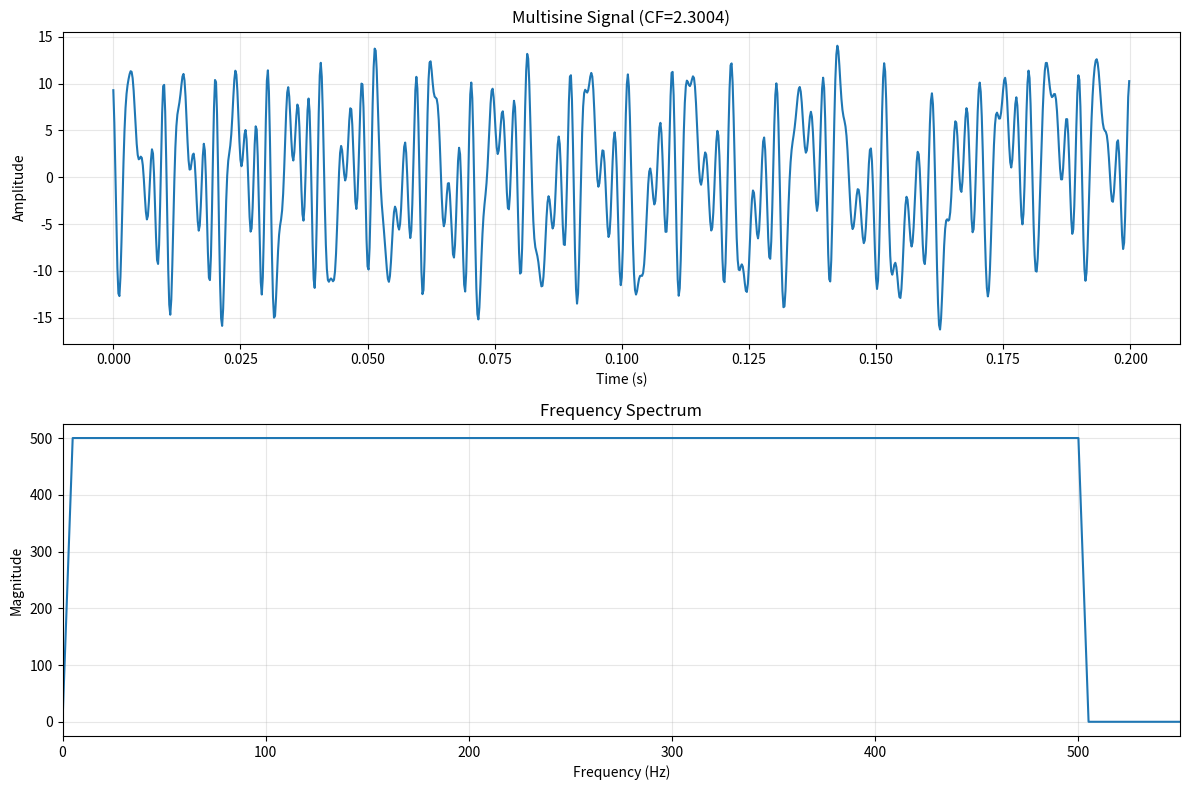

Reproduce this figure in Python.
import numpy as np
import matplotlib.pyplot as plt
from scipy.fft import fft, ifft
from scipy.optimize import minimize
import time


class MultisineOptimizer:
    def __init__(self, fmin_desired, fmax_desired, fs, df_des):
        """
        Initialize the multisine optimizer

        Parameters:
        fmin_desired (float): Minimum desired frequency (Hz)
        fmax_desired (float): Maximum desired frequency (Hz)
        fs (float): Sampling rate (Hz)
        df_des (float): Desired frequency resolution (Hz)
        """
        self.fmin_desired = fmin_desired
        self.fmax_desired = fmax_desired
        self.fs = fs
        self.df_des = df_des
        
        # Calculate signal length
        self.N = round(fs / fmin_desired)
        
        # Calculate actual minimum frequency
        self.fmin = fs / self.N
        
        # Calculate frequency resolution
        # Find the largest df <= df_des such that (fmax_desired - fmin) / df is integer
        frequency_range = fmax_desired - self.fmin
        max_steps = int(frequency_range / df_des)
        self.df = frequency_range / max_steps
        
        # Calculate actual maximum frequency
        self.fmax = self.fmin + max_steps * self.df
        
        # Generate frequency array
        self.frequencies = np.arange(self.fmin, self.fmax + self.df/2, self.df)
        self.K = len(self.frequencies)

    def calculate_crest_factor(self, signal):
        """Calculate the crest factor of a signal"""
        rms = np.sqrt(np.mean(np.abs(signal) ** 2))
        peak = np.max(np.abs(signal))
        return peak / rms

    def schroeder_phases(self):
        """
        Calculate initial phases using Schroeder's method (Eq. 8 in paper)
        φ_k = π*(k-1)²/K
        """
        k = np.arange(1, self.K + 1)
        phases = np.pi * (k - 1) ** 2 / self.K
        return phases

    def generate_multisine(self, phases, amplitudes=None):
        """
        Generate multisine signal from phases and amplitudes

        Parameters:
        phases: Phase values for each frequency component
        amplitudes: Amplitude values (default: flat spectrum with unit amplitude)
        """
        if amplitudes is None:
            amplitudes = np.ones(self.K)

        # Create frequency domain representation
        C = np.zeros(self.N, dtype=complex)
        for k in range(self.K):
            # Calculate frequency index for this frequency component
            freq_index = round(self.frequencies[k] * self.N / self.fs)
            if freq_index > 0 and freq_index < self.N:  # Skip DC and Nyquist
                C[freq_index] = amplitudes[k] * np.exp(1j * phases[k])

        # Generate time domain signal using IFFT
        x = self.N * ifft(C)
        return np.real(x)

    def yang_swapping_method(self, phases, amplitudes=None, max_iterations=100,
                             tolerance=1e-6, b1=10, b2=10000):
        """
        Yang's time-frequency domain swapping algorithm (Algorithm 1 in paper)
        with logarithmic threshold adaptation
        """
        if amplitudes is None:
            amplitudes = np.ones(self.K)

        best_cf = float('inf')
        best_phases = phases.copy()

        current_phases = phases.copy()

        for iteration in range(max_iterations):
            # Generate time domain signal
            x = self.generate_multisine(current_phases, amplitudes)

            # Calculate current CF
            current_cf = self.calculate_crest_factor(x)

            if current_cf < best_cf:
                best_cf = current_cf
                best_phases = current_phases.copy()

            # Calculate adaptive threshold (Eq. 12 in paper)
            a_L = np.log10(iteration + b1) / np.log10(b2)
            a_L = np.clip(a_L, 0.75, 0.95)  # Keep within recommended range

            # Apply amplitude clipping
            threshold = a_L * np.max(np.abs(x))
            x_clipped = np.where(np.abs(x) > threshold,
                                 threshold * np.sign(x),
                                 x)

            # Transform back to frequency domain
            X_clipped = fft(x_clipped) / self.N

            # Extract new phases while keeping amplitudes
            new_phases = np.angle(X_clipped[1:self.K + 1])

            # Check convergence
            phase_change = np.mean(np.abs(new_phases - current_phases))
            if phase_change < tolerance:
                break

            current_phases = new_phases

        return best_phases, best_cf

    def guillaume_optimization(self, initial_phases, amplitudes=None,
                               p_values=[4, 8, 16, 32, 64, 128]):
        """
        Guillaume's optimization method using p-norm minimization
        """
        if amplitudes is None:
            amplitudes = np.ones(self.K)

        current_phases = initial_phases.copy()

        for p in p_values:
            # Define objective function (p-norm of time domain signal)
            def objective(phases):
                x = self.generate_multisine(phases, amplitudes)
                return np.sum(np.abs(x) ** p) ** (1 / p)

            # Optimize phases
            result = minimize(objective, current_phases,
                              method='L-BFGS-B',
                              options={'maxiter': 100})

            current_phases = result.x

        return current_phases, self.calculate_crest_factor(
            self.generate_multisine(current_phases, amplitudes))

    def optimize_multisine(self, amplitudes=None):
        """
        Main optimization routine using Yang's method

        Parameters:
        amplitudes: Amplitude spectrum (default: flat spectrum)
        """
        if amplitudes is None:
            amplitudes = np.ones(self.K)

        # Start with Schroeder phases
        initial_phases = self.schroeder_phases()

        # Apply Yang's optimization method
        phases, cf = self.yang_swapping_method(initial_phases, amplitudes)

        return phases, cf

    def export_multisine(self, filename, phases, amplitudes=None):
        """Export multisine data to CSV file"""
        if amplitudes is None:
            amplitudes = np.ones(self.K)

        # Generate time domain signal
        signal = self.generate_multisine(phases, amplitudes)

        # Create time vector in seconds
        time_vector = np.arange(self.N) / self.fs

        # Create metadata header
        cf = self.calculate_crest_factor(signal)
        header_lines = [
            f"# Multisine Signal Data",
            f"# fmin_desired: {self.fmin_desired:.6f} Hz",
            f"# fmax_desired: {self.fmax_desired:.6f} Hz", 
            f"# fmin: {self.fmin:.6f} Hz",
            f"# fmax: {self.fmax:.6f} Hz",
            f"# fs: {self.fs:.6f} Hz",
            f"# df: {self.df:.6f} Hz",
            f"# df_des: {self.df_des:.6f} Hz",
            f"# N: {self.N}",
            f"# K: {self.K}",
            f"# Crest Factor: {cf:.6f}",
            f"# Columns: Time_s, Signal"
        ]
        
        # Write header and data to CSV
        with open(filename, 'w') as f:
            for line in header_lines:
                f.write(line + '\n')
            f.write('Time_s,Signal\n')
            for i in range(self.N):
                f.write(f'{time_vector[i]:.10e},{signal[i]:.10e}\n')

        return signal


# Example usage
def main():
    """
    Example usage of the adapted multisine generator
    """
    # Example parameters
    fmin_desired = 5.0  # Hz
    fmax_desired = 500.0  # Hz
    fs = 5000.0  # Hz
    df_des = 1.0  # Hz
    
    print("Multisine Generator Example")
    print("=" * 50)
    print(f"Input parameters:")
    print(f"  fmin_desired: {fmin_desired} Hz")
    print(f"  fmax_desired: {fmax_desired} Hz")
    print(f"  fs: {fs} Hz")
    print(f"  df_des: {df_des} Hz")
    print()
    
    # Create optimizer
    optimizer = MultisineOptimizer(fmin_desired, fmax_desired, fs, df_des)
    
    # Display calculated parameters
    print("Calculated parameters:")
    print(f"  fmin: {optimizer.fmin:.6f} Hz")
    print(f"  fmax: {optimizer.fmax:.6f} Hz")
    print(f"  df: {optimizer.df:.6f} Hz")
    print(f"  N (signal length): {optimizer.N}")
    print(f"  K (number of tones): {optimizer.K}")
    print(f"  Frequencies: {optimizer.frequencies[0]:.3f} to {optimizer.frequencies[-1]:.3f} Hz")
    print()
    
    # Optimize multisine
    print("Optimizing multisine...")
    start_time = time.time()
    phases, cf = optimizer.optimize_multisine()
    elapsed_time = time.time() - start_time
    
    print(f"Optimization completed in {elapsed_time:.3f} seconds")
    print(f"Final crest factor: {cf:.6f}")
    print()
    
    # Export to CSV
    filename = "multisine_optimized.csv"
    signal = optimizer.export_multisine(filename, phases)
    print(f"Multisine exported to {filename}")
    
    # Create a simple visualization
    plt.figure(figsize=(12, 8))
    
    # Time domain plot
    plt.subplot(2, 1, 1)
    time_vector = np.arange(optimizer.N) / optimizer.fs
    
    # Show full signal, but limit to reasonable number of samples for readability
    max_samples = min(optimizer.N, 2000)  # Show max 2000 samples or full signal
    plt.plot(time_vector[:max_samples], signal[:max_samples])
    plt.title(f'Multisine Signal (CF={cf:.4f})')
    plt.xlabel('Time (s)')
    plt.ylabel('Amplitude')
    plt.grid(True, alpha=0.3)
    
    # Frequency domain plot
    plt.subplot(2, 1, 2)
    freqs = np.fft.fftfreq(optimizer.N, 1/optimizer.fs)
    fft_signal = np.fft.fft(signal)
    plt.plot(freqs[:optimizer.N//2], np.abs(fft_signal[:optimizer.N//2]))
    plt.title('Frequency Spectrum')
    plt.xlabel('Frequency (Hz)')
    plt.ylabel('Magnitude')
    plt.grid(True, alpha=0.3)
    plt.xlim(0, optimizer.fmax * 1.1)
    
    plt.tight_layout()
    plt.savefig('multisine_result.png', dpi=150)
    plt.show()
    
    return {
        'optimizer': optimizer,
        'phases': phases,
        'crest_factor': cf,
        'signal': signal,
        'filename': filename
    }


if __name__ == "__main__":
    results = main()
